Labelled photos from "dataset", an image-classification folder in MasieroGiacomo/Project. The possible labels are: human, not human.

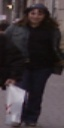
Label: human

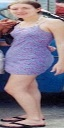
Label: human

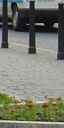
Label: not human

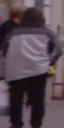
Label: human

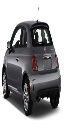
Label: not human

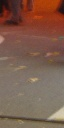
Label: not human
